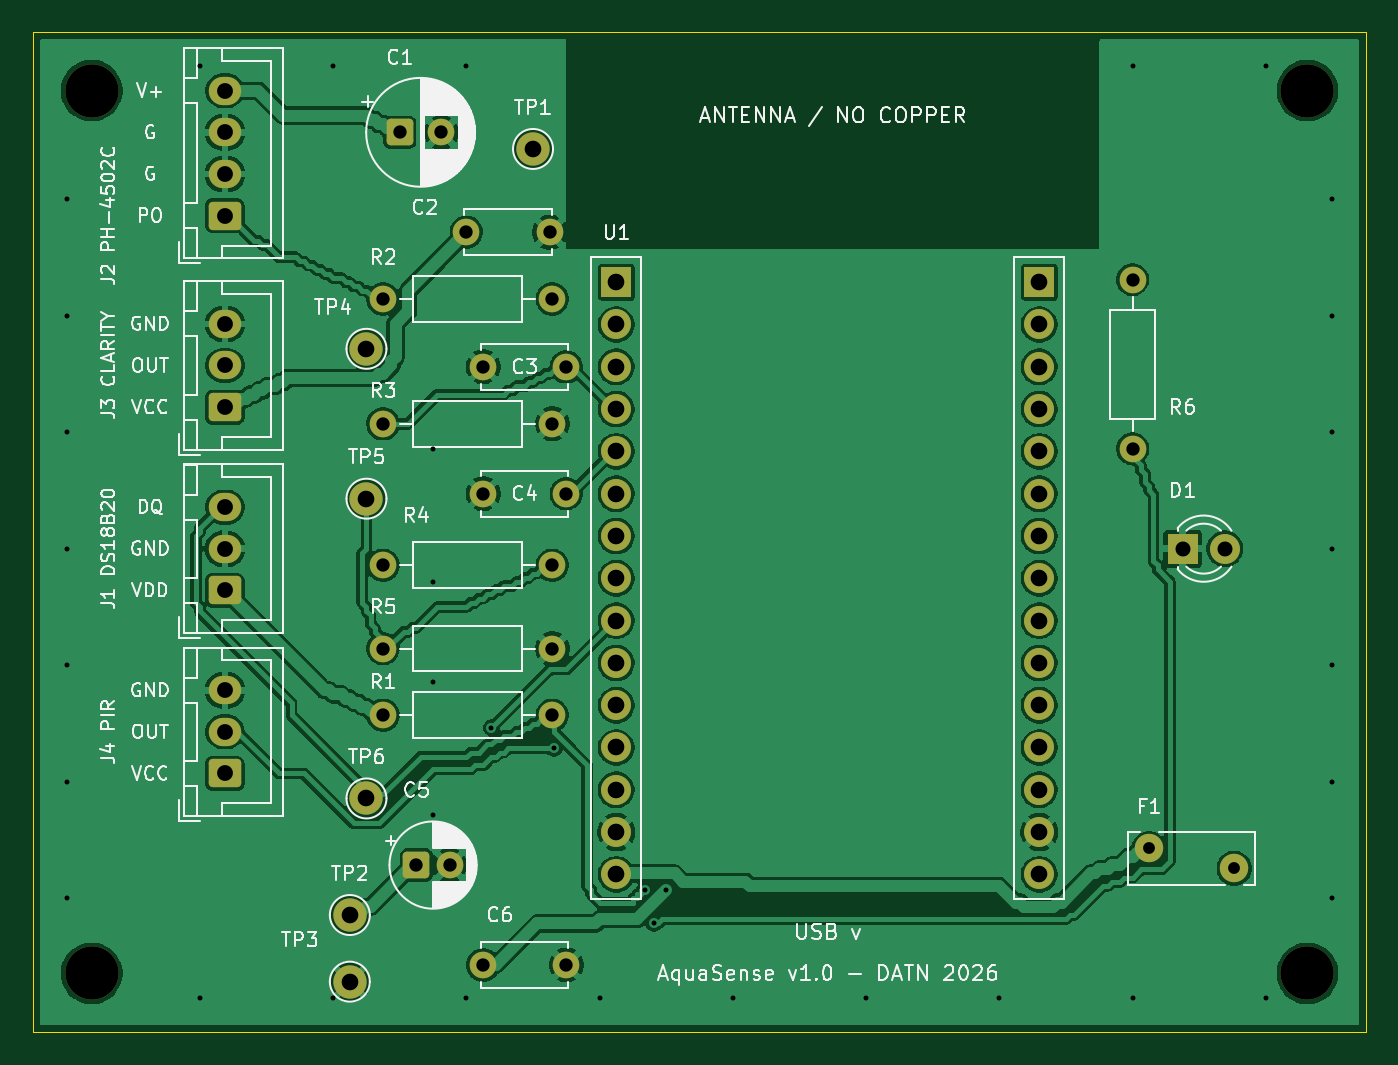
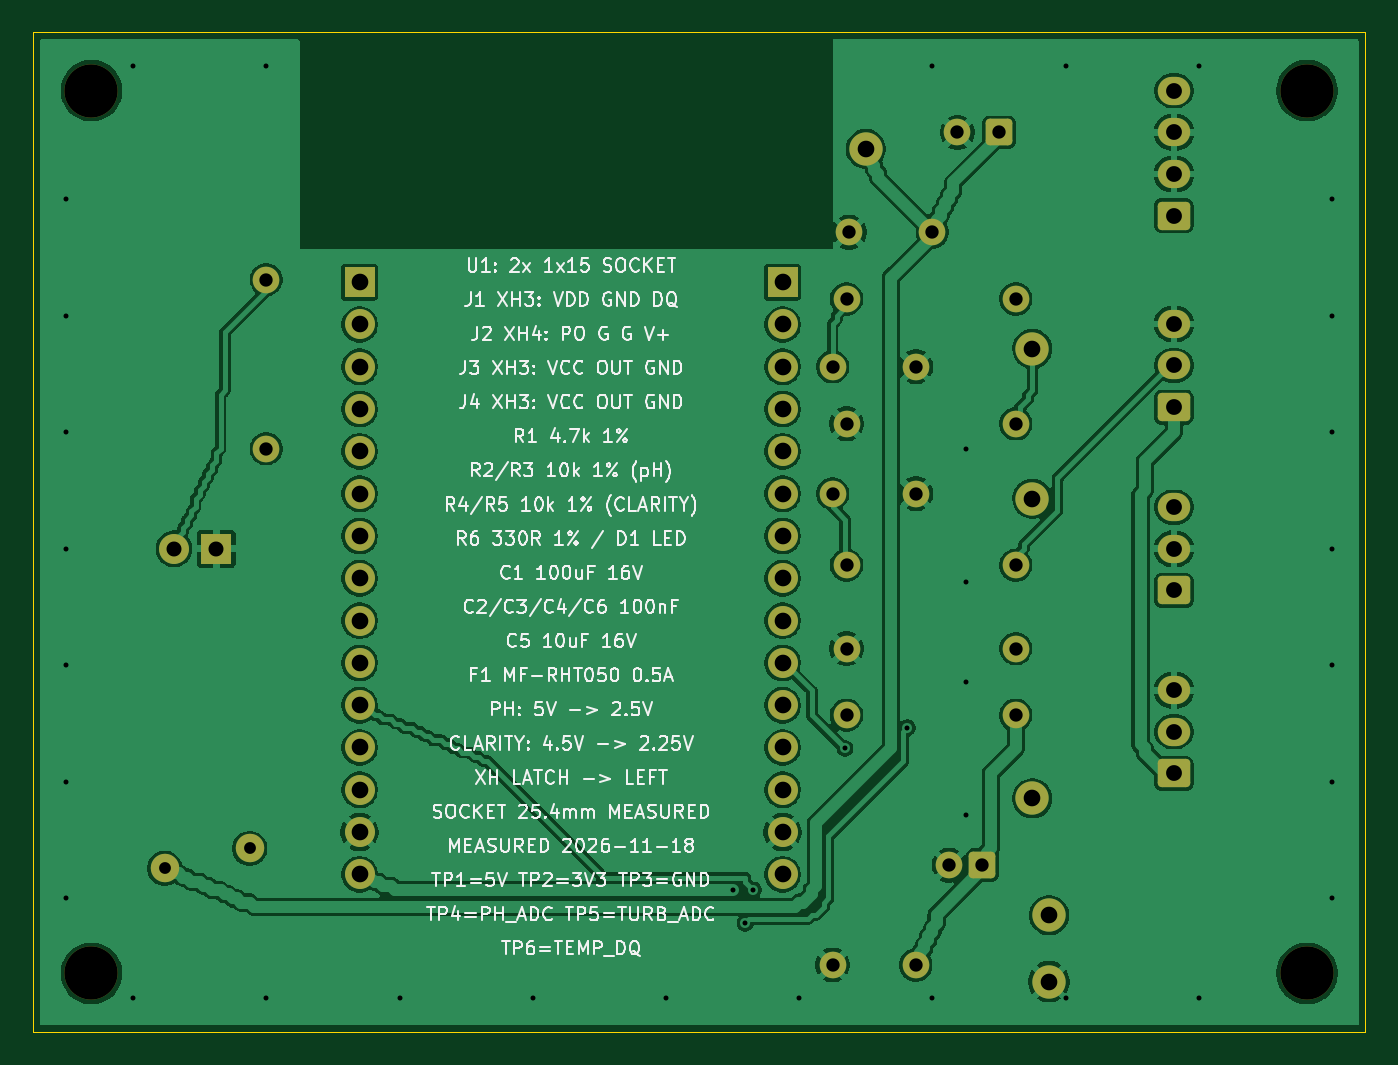
Circuit board: 9 layer files. Board 80.0 x 60.0 mm.
- bottom_copper: aquasense-v1-B_Cu.gbl (168403 bytes)
- bottom_mask: aquasense-v1-B_Mask.gbs (4016 bytes)
- bottom_silk: aquasense-v1-B_Silkscreen.gbo (123854 bytes)
- outline: aquasense-v1-Edge_Cuts.gm1 (659 bytes)
- top_copper: aquasense-v1-F_Cu.gtl (178604 bytes)
- top_mask: aquasense-v1-F_Mask.gts (4016 bytes)
- top_silk: aquasense-v1-F_Silkscreen.gto (91257 bytes)
- drill: aquasense-v1-NPTH.drl (391 bytes)
- drill: aquasense-v1-PTH.drl (2025 bytes)

=== bottom_copper: aquasense-v1-B_Cu.gbl (168403 bytes, source omitted) ===
=== bottom_mask: aquasense-v1-B_Mask.gbs ===
%TF.GenerationSoftware,KiCad,Pcbnew,9.0.2+dfsg-1*%
%TF.CreationDate,2026-11-19T15:57:58+00:00*%
%TF.ProjectId,aquasense-v1,61717561-7365-46e7-9365-2d76312e6b69,rev?*%
%TF.SameCoordinates,Original*%
%TF.FileFunction,Soldermask,Bot*%
%TF.FilePolarity,Negative*%
%FSLAX46Y46*%
G04 Gerber Fmt 4.6, Leading zero omitted, Abs format (unit mm)*
G04 Created by KiCad (PCBNEW 9.0.2+dfsg-1) date 2026-11-19 15:57:58*
%MOMM*%
%LPD*%
G01*
G04 APERTURE LIST*
G04 Aperture macros list*
%AMRoundRect*
0 Rectangle with rounded corners*
0 $1 Rounding radius*
0 $2 $3 $4 $5 $6 $7 $8 $9 X,Y pos of 4 corners*
0 Add a 4 corners polygon primitive as box body*
4,1,4,$2,$3,$4,$5,$6,$7,$8,$9,$2,$3,0*
0 Add four circle primitives for the rounded corners*
1,1,$1+$1,$2,$3*
1,1,$1+$1,$4,$5*
1,1,$1+$1,$6,$7*
1,1,$1+$1,$8,$9*
0 Add four rect primitives between the rounded corners*
20,1,$1+$1,$2,$3,$4,$5,0*
20,1,$1+$1,$4,$5,$6,$7,0*
20,1,$1+$1,$6,$7,$8,$9,0*
20,1,$1+$1,$8,$9,$2,$3,0*%
G04 Aperture macros list end*
%ADD10C,3.200000*%
%ADD11C,1.600000*%
%ADD12RoundRect,0.250000X-0.550000X-0.550000X0.550000X-0.550000X0.550000X0.550000X-0.550000X0.550000X0*%
%ADD13RoundRect,0.250000X0.725000X-0.600000X0.725000X0.600000X-0.725000X0.600000X-0.725000X-0.600000X0*%
%ADD14O,1.950000X1.700000*%
%ADD15C,2.000000*%
%ADD16R,1.800000X1.800000*%
%ADD17O,1.800000X1.800000*%
%ADD18C,1.800000*%
%ADD19C,1.710000*%
G04 APERTURE END LIST*
D10*
%TO.C,H3*%
X3500000Y-61500000D03*
%TD*%
D11*
%TO.C,R1*%
X21000000Y-46000000D03*
X31160000Y-46000000D03*
%TD*%
D12*
%TO.C,C5*%
X23000000Y-55000000D03*
D11*
X25000000Y-55000000D03*
%TD*%
%TO.C,C4*%
X32000000Y-32700000D03*
X27000000Y-32700000D03*
%TD*%
%TO.C,C2*%
X26000000Y-17000000D03*
X31000000Y-17000000D03*
%TD*%
D10*
%TO.C,H1*%
X3500000Y-8500000D03*
%TD*%
D13*
%TO.C,J4*%
X11500000Y-49500000D03*
D14*
X11500000Y-47000000D03*
X11500000Y-44500000D03*
%TD*%
D15*
%TO.C,TP1*%
X30000000Y-12000000D03*
%TD*%
%TO.C,TP3*%
X19000000Y-62000000D03*
%TD*%
%TO.C,TP6*%
X20000000Y-51000000D03*
%TD*%
D16*
%TO.C,U1*%
X35000000Y-20000000D03*
D17*
X35000000Y-22540000D03*
X35000000Y-25080000D03*
X35000000Y-27620000D03*
X35000000Y-30160000D03*
X35000000Y-32700000D03*
X35000000Y-35240000D03*
X35000000Y-37780000D03*
X35000000Y-40320000D03*
X35000000Y-42860000D03*
X35000000Y-45400000D03*
X35000000Y-47940000D03*
X35000000Y-50480000D03*
X35000000Y-53020000D03*
X35000000Y-55560000D03*
D16*
X60400000Y-20000000D03*
D17*
X60400000Y-22540000D03*
X60400000Y-25080000D03*
X60400000Y-27620000D03*
X60400000Y-30160000D03*
X60400000Y-32700000D03*
X60400000Y-35240000D03*
X60400000Y-37780000D03*
X60400000Y-40320000D03*
X60400000Y-42860000D03*
X60400000Y-45400000D03*
X60400000Y-47940000D03*
X60400000Y-50480000D03*
X60400000Y-53020000D03*
X60400000Y-55560000D03*
%TD*%
D11*
%TO.C,R2*%
X21000000Y-21000000D03*
X31160000Y-21000000D03*
%TD*%
D12*
%TO.C,C1*%
X22000000Y-11000000D03*
D11*
X24500000Y-11000000D03*
%TD*%
%TO.C,C3*%
X32000000Y-25080000D03*
X27000000Y-25080000D03*
%TD*%
D16*
%TO.C,D1*%
X69000000Y-36000000D03*
D18*
X71540000Y-36000000D03*
%TD*%
D15*
%TO.C,TP5*%
X20000000Y-33000000D03*
%TD*%
D10*
%TO.C,H2*%
X76500000Y-8500000D03*
%TD*%
D11*
%TO.C,R3*%
X21000000Y-28500000D03*
X31160000Y-28500000D03*
%TD*%
D13*
%TO.C,J3*%
X11500000Y-27500000D03*
D14*
X11500000Y-25000000D03*
X11500000Y-22500000D03*
%TD*%
D11*
%TO.C,R6*%
X66000000Y-30000000D03*
X66000000Y-19840000D03*
%TD*%
D13*
%TO.C,J2*%
X11500000Y-16000000D03*
D14*
X11500000Y-13500000D03*
X11500000Y-11000000D03*
X11500000Y-8500000D03*
%TD*%
D11*
%TO.C,R4*%
X21000000Y-37000000D03*
X31160000Y-37000000D03*
%TD*%
D19*
%TO.C,F1*%
X67000000Y-54000000D03*
X72100000Y-55200000D03*
%TD*%
D15*
%TO.C,TP4*%
X20000000Y-24000000D03*
%TD*%
D13*
%TO.C,J1*%
X11500000Y-38500000D03*
D14*
X11500000Y-36000000D03*
X11500000Y-33500000D03*
%TD*%
D11*
%TO.C,R5*%
X21000000Y-42000000D03*
X31160000Y-42000000D03*
%TD*%
D10*
%TO.C,H4*%
X76500000Y-61500000D03*
%TD*%
D15*
%TO.C,TP2*%
X19000000Y-58000000D03*
%TD*%
D11*
%TO.C,C6*%
X27000000Y-61000000D03*
X32000000Y-61000000D03*
%TD*%
M02*

=== bottom_silk: aquasense-v1-B_Silkscreen.gbo (123854 bytes, source omitted) ===
=== outline: aquasense-v1-Edge_Cuts.gm1 ===
%TF.GenerationSoftware,KiCad,Pcbnew,9.0.2+dfsg-1*%
%TF.CreationDate,2026-11-19T15:57:58+00:00*%
%TF.ProjectId,aquasense-v1,61717561-7365-46e7-9365-2d76312e6b69,rev?*%
%TF.SameCoordinates,Original*%
%TF.FileFunction,Profile,NP*%
%FSLAX46Y46*%
G04 Gerber Fmt 4.6, Leading zero omitted, Abs format (unit mm)*
G04 Created by KiCad (PCBNEW 9.0.2+dfsg-1) date 2026-11-19 15:57:58*
%MOMM*%
%LPD*%
G01*
G04 APERTURE LIST*
%TA.AperFunction,Profile*%
%ADD10C,0.050000*%
%TD*%
G04 APERTURE END LIST*
D10*
X80000000Y-65000000D02*
X0Y-65000000D01*
X0Y-5000000D02*
X80000000Y-5000000D01*
X80000000Y-5000000D02*
X80000000Y-65000000D01*
X0Y-65000000D02*
X0Y-5000000D01*
M02*

=== top_copper: aquasense-v1-F_Cu.gtl (178604 bytes, source omitted) ===
=== top_mask: aquasense-v1-F_Mask.gts ===
%TF.GenerationSoftware,KiCad,Pcbnew,9.0.2+dfsg-1*%
%TF.CreationDate,2026-11-19T15:57:58+00:00*%
%TF.ProjectId,aquasense-v1,61717561-7365-46e7-9365-2d76312e6b69,rev?*%
%TF.SameCoordinates,Original*%
%TF.FileFunction,Soldermask,Top*%
%TF.FilePolarity,Negative*%
%FSLAX46Y46*%
G04 Gerber Fmt 4.6, Leading zero omitted, Abs format (unit mm)*
G04 Created by KiCad (PCBNEW 9.0.2+dfsg-1) date 2026-11-19 15:57:58*
%MOMM*%
%LPD*%
G01*
G04 APERTURE LIST*
G04 Aperture macros list*
%AMRoundRect*
0 Rectangle with rounded corners*
0 $1 Rounding radius*
0 $2 $3 $4 $5 $6 $7 $8 $9 X,Y pos of 4 corners*
0 Add a 4 corners polygon primitive as box body*
4,1,4,$2,$3,$4,$5,$6,$7,$8,$9,$2,$3,0*
0 Add four circle primitives for the rounded corners*
1,1,$1+$1,$2,$3*
1,1,$1+$1,$4,$5*
1,1,$1+$1,$6,$7*
1,1,$1+$1,$8,$9*
0 Add four rect primitives between the rounded corners*
20,1,$1+$1,$2,$3,$4,$5,0*
20,1,$1+$1,$4,$5,$6,$7,0*
20,1,$1+$1,$6,$7,$8,$9,0*
20,1,$1+$1,$8,$9,$2,$3,0*%
G04 Aperture macros list end*
%ADD10C,3.200000*%
%ADD11C,1.600000*%
%ADD12RoundRect,0.250000X-0.550000X-0.550000X0.550000X-0.550000X0.550000X0.550000X-0.550000X0.550000X0*%
%ADD13RoundRect,0.250000X0.725000X-0.600000X0.725000X0.600000X-0.725000X0.600000X-0.725000X-0.600000X0*%
%ADD14O,1.950000X1.700000*%
%ADD15C,2.000000*%
%ADD16R,1.800000X1.800000*%
%ADD17O,1.800000X1.800000*%
%ADD18C,1.800000*%
%ADD19C,1.710000*%
G04 APERTURE END LIST*
D10*
%TO.C,H3*%
X3500000Y-61500000D03*
%TD*%
D11*
%TO.C,R1*%
X21000000Y-46000000D03*
X31160000Y-46000000D03*
%TD*%
D12*
%TO.C,C5*%
X23000000Y-55000000D03*
D11*
X25000000Y-55000000D03*
%TD*%
%TO.C,C4*%
X32000000Y-32700000D03*
X27000000Y-32700000D03*
%TD*%
%TO.C,C2*%
X26000000Y-17000000D03*
X31000000Y-17000000D03*
%TD*%
D10*
%TO.C,H1*%
X3500000Y-8500000D03*
%TD*%
D13*
%TO.C,J4*%
X11500000Y-49500000D03*
D14*
X11500000Y-47000000D03*
X11500000Y-44500000D03*
%TD*%
D15*
%TO.C,TP1*%
X30000000Y-12000000D03*
%TD*%
%TO.C,TP3*%
X19000000Y-62000000D03*
%TD*%
%TO.C,TP6*%
X20000000Y-51000000D03*
%TD*%
D16*
%TO.C,U1*%
X35000000Y-20000000D03*
D17*
X35000000Y-22540000D03*
X35000000Y-25080000D03*
X35000000Y-27620000D03*
X35000000Y-30160000D03*
X35000000Y-32700000D03*
X35000000Y-35240000D03*
X35000000Y-37780000D03*
X35000000Y-40320000D03*
X35000000Y-42860000D03*
X35000000Y-45400000D03*
X35000000Y-47940000D03*
X35000000Y-50480000D03*
X35000000Y-53020000D03*
X35000000Y-55560000D03*
D16*
X60400000Y-20000000D03*
D17*
X60400000Y-22540000D03*
X60400000Y-25080000D03*
X60400000Y-27620000D03*
X60400000Y-30160000D03*
X60400000Y-32700000D03*
X60400000Y-35240000D03*
X60400000Y-37780000D03*
X60400000Y-40320000D03*
X60400000Y-42860000D03*
X60400000Y-45400000D03*
X60400000Y-47940000D03*
X60400000Y-50480000D03*
X60400000Y-53020000D03*
X60400000Y-55560000D03*
%TD*%
D11*
%TO.C,R2*%
X21000000Y-21000000D03*
X31160000Y-21000000D03*
%TD*%
D12*
%TO.C,C1*%
X22000000Y-11000000D03*
D11*
X24500000Y-11000000D03*
%TD*%
%TO.C,C3*%
X32000000Y-25080000D03*
X27000000Y-25080000D03*
%TD*%
D16*
%TO.C,D1*%
X69000000Y-36000000D03*
D18*
X71540000Y-36000000D03*
%TD*%
D15*
%TO.C,TP5*%
X20000000Y-33000000D03*
%TD*%
D10*
%TO.C,H2*%
X76500000Y-8500000D03*
%TD*%
D11*
%TO.C,R3*%
X21000000Y-28500000D03*
X31160000Y-28500000D03*
%TD*%
D13*
%TO.C,J3*%
X11500000Y-27500000D03*
D14*
X11500000Y-25000000D03*
X11500000Y-22500000D03*
%TD*%
D11*
%TO.C,R6*%
X66000000Y-30000000D03*
X66000000Y-19840000D03*
%TD*%
D13*
%TO.C,J2*%
X11500000Y-16000000D03*
D14*
X11500000Y-13500000D03*
X11500000Y-11000000D03*
X11500000Y-8500000D03*
%TD*%
D11*
%TO.C,R4*%
X21000000Y-37000000D03*
X31160000Y-37000000D03*
%TD*%
D19*
%TO.C,F1*%
X67000000Y-54000000D03*
X72100000Y-55200000D03*
%TD*%
D15*
%TO.C,TP4*%
X20000000Y-24000000D03*
%TD*%
D13*
%TO.C,J1*%
X11500000Y-38500000D03*
D14*
X11500000Y-36000000D03*
X11500000Y-33500000D03*
%TD*%
D11*
%TO.C,R5*%
X21000000Y-42000000D03*
X31160000Y-42000000D03*
%TD*%
D10*
%TO.C,H4*%
X76500000Y-61500000D03*
%TD*%
D15*
%TO.C,TP2*%
X19000000Y-58000000D03*
%TD*%
D11*
%TO.C,C6*%
X27000000Y-61000000D03*
X32000000Y-61000000D03*
%TD*%
M02*

=== top_silk: aquasense-v1-F_Silkscreen.gto (91257 bytes, source omitted) ===
=== drill: aquasense-v1-NPTH.drl ===
M48
; DRILL file {KiCad 9.0.2+dfsg-1} date 2026-11-19T15:57:59+0000
; FORMAT={-:-/ absolute / metric / decimal}
; #@! TF.CreationDate,2026-11-19T15:57:59+00:00
; #@! TF.GenerationSoftware,Kicad,Pcbnew,9.0.2+dfsg-1
; #@! TF.FileFunction,NonPlated,1,2,NPTH
FMAT,2
METRIC
; #@! TA.AperFunction,NonPlated,NPTH,ComponentDrill
T1C3.200
%
G90
G05
T1
X3.5Y-8.5
X3.5Y-61.5
X76.5Y-8.5
X76.5Y-61.5
M30

=== drill: aquasense-v1-PTH.drl ===
M48
; DRILL file {KiCad 9.0.2+dfsg-1} date 2026-11-19T15:57:59+0000
; FORMAT={-:-/ absolute / metric / decimal}
; #@! TF.CreationDate,2026-11-19T15:57:59+00:00
; #@! TF.GenerationSoftware,Kicad,Pcbnew,9.0.2+dfsg-1
; #@! TF.FileFunction,Plated,1,2,PTH
FMAT,2
METRIC
; #@! TA.AperFunction,Plated,PTH,ViaDrill
T1C0.300
; #@! TA.AperFunction,Plated,PTH,ComponentDrill
T2C0.710
; #@! TA.AperFunction,Plated,PTH,ComponentDrill
T3C0.800
; #@! TA.AperFunction,Plated,PTH,ComponentDrill
T4C0.900
; #@! TA.AperFunction,Plated,PTH,ComponentDrill
T5C0.950
; #@! TA.AperFunction,Plated,PTH,ComponentDrill
T6C1.000
%
G90
G05
T1
X2.0Y-15.0
X2.0Y-22.0
X2.0Y-29.0
X2.0Y-36.0
X2.0Y-43.0
X2.0Y-50.0
X2.0Y-57.0
X10.0Y-7.0
X10.0Y-63.0
X18.0Y-7.0
X18.0Y-63.0
X24.0Y-30.0
X24.0Y-38.0
X24.0Y-44.0
X24.0Y-52.0
X26.0Y-7.0
X26.0Y-63.0
X27.5Y-46.75
X31.25Y-48.0
X34.0Y-63.0
X36.75Y-56.5
X37.25Y-58.5
X38.0Y-56.5
X42.0Y-63.0
X50.0Y-63.0
X58.0Y-63.0
X66.0Y-7.0
X66.0Y-63.0
X74.0Y-7.0
X74.0Y-63.0
X78.0Y-15.0
X78.0Y-22.0
X78.0Y-29.0
X78.0Y-36.0
X78.0Y-43.0
X78.0Y-50.0
X78.0Y-57.0
T2
X67.0Y-54.0
X72.1Y-55.2
T3
X21.0Y-21.0
X21.0Y-28.5
X21.0Y-37.0
X21.0Y-42.0
X21.0Y-46.0
X22.0Y-11.0
X23.0Y-55.0
X24.5Y-11.0
X25.0Y-55.0
X26.0Y-17.0
X27.0Y-25.08
X27.0Y-32.7
X27.0Y-61.0
X31.0Y-17.0
X31.16Y-21.0
X31.16Y-28.5
X31.16Y-37.0
X31.16Y-42.0
X31.16Y-46.0
X32.0Y-25.08
X32.0Y-32.7
X32.0Y-61.0
X66.0Y-19.84
X66.0Y-30.0
T4
X69.0Y-36.0
X71.54Y-36.0
T5
X11.5Y-8.5
X11.5Y-11.0
X11.5Y-13.5
X11.5Y-16.0
X11.5Y-22.5
X11.5Y-25.0
X11.5Y-27.5
X11.5Y-33.5
X11.5Y-36.0
X11.5Y-38.5
X11.5Y-44.5
X11.5Y-47.0
X11.5Y-49.5
T6
X19.0Y-58.0
X19.0Y-62.0
X20.0Y-24.0
X20.0Y-33.0
X20.0Y-51.0
X30.0Y-12.0
X35.0Y-20.0
X35.0Y-22.54
X35.0Y-25.08
X35.0Y-27.62
X35.0Y-30.16
X35.0Y-32.7
X35.0Y-35.24
X35.0Y-37.78
X35.0Y-40.32
X35.0Y-42.86
X35.0Y-45.4
X35.0Y-47.94
X35.0Y-50.48
X35.0Y-53.02
X35.0Y-55.56
X60.4Y-20.0
X60.4Y-22.54
X60.4Y-25.08
X60.4Y-27.62
X60.4Y-30.16
X60.4Y-32.7
X60.4Y-35.24
X60.4Y-37.78
X60.4Y-40.32
X60.4Y-42.86
X60.4Y-45.4
X60.4Y-47.94
X60.4Y-50.48
X60.4Y-53.02
X60.4Y-55.56
M30
